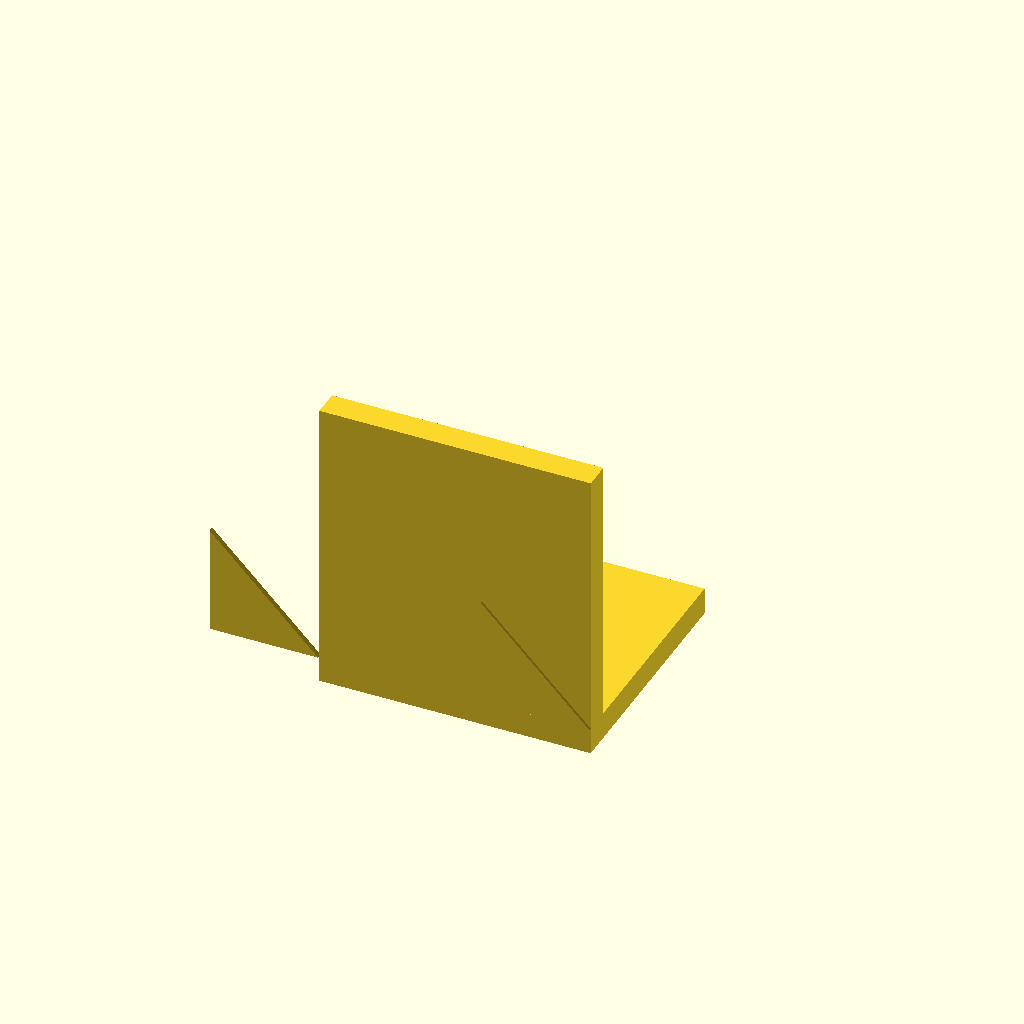
Cell 1: rendered with the file's own defaults.
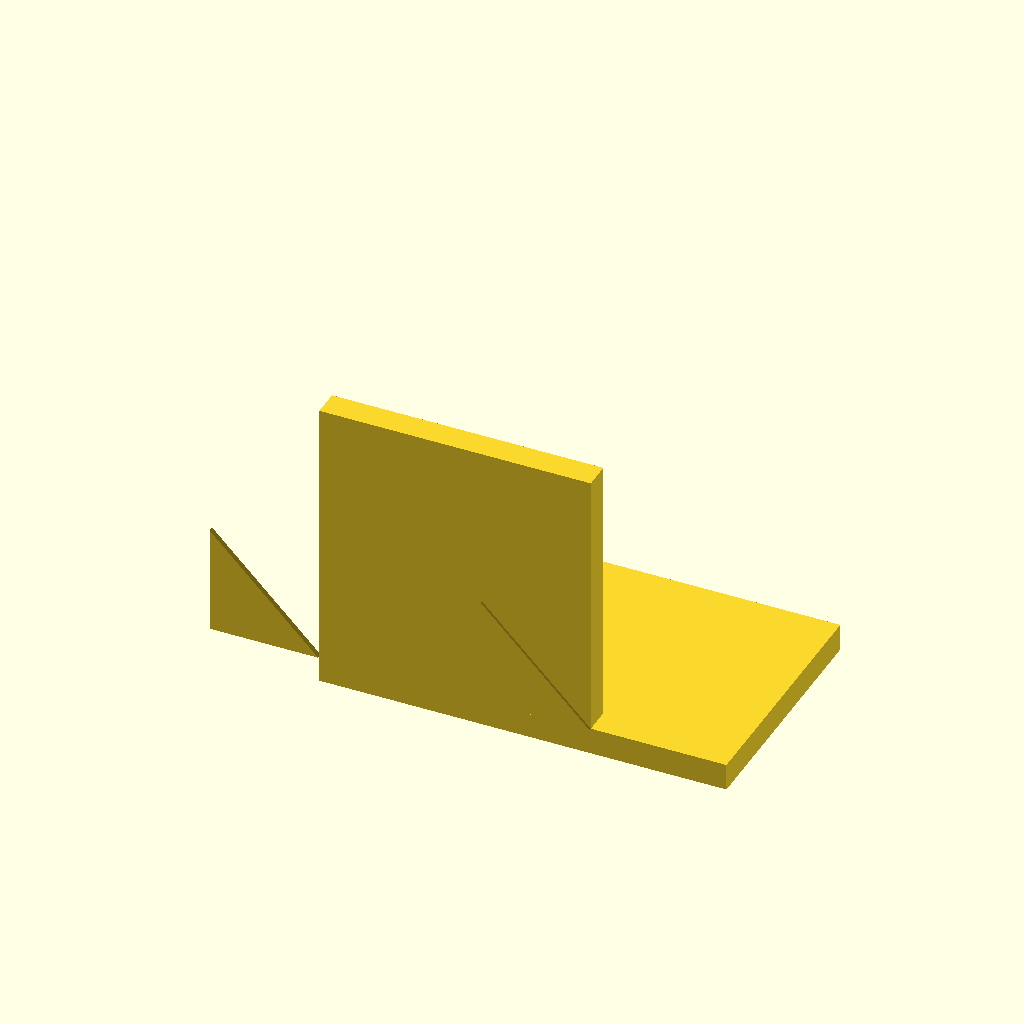
Cell 2 — base_plate_x_max set to 50, the other parameters unchanged.
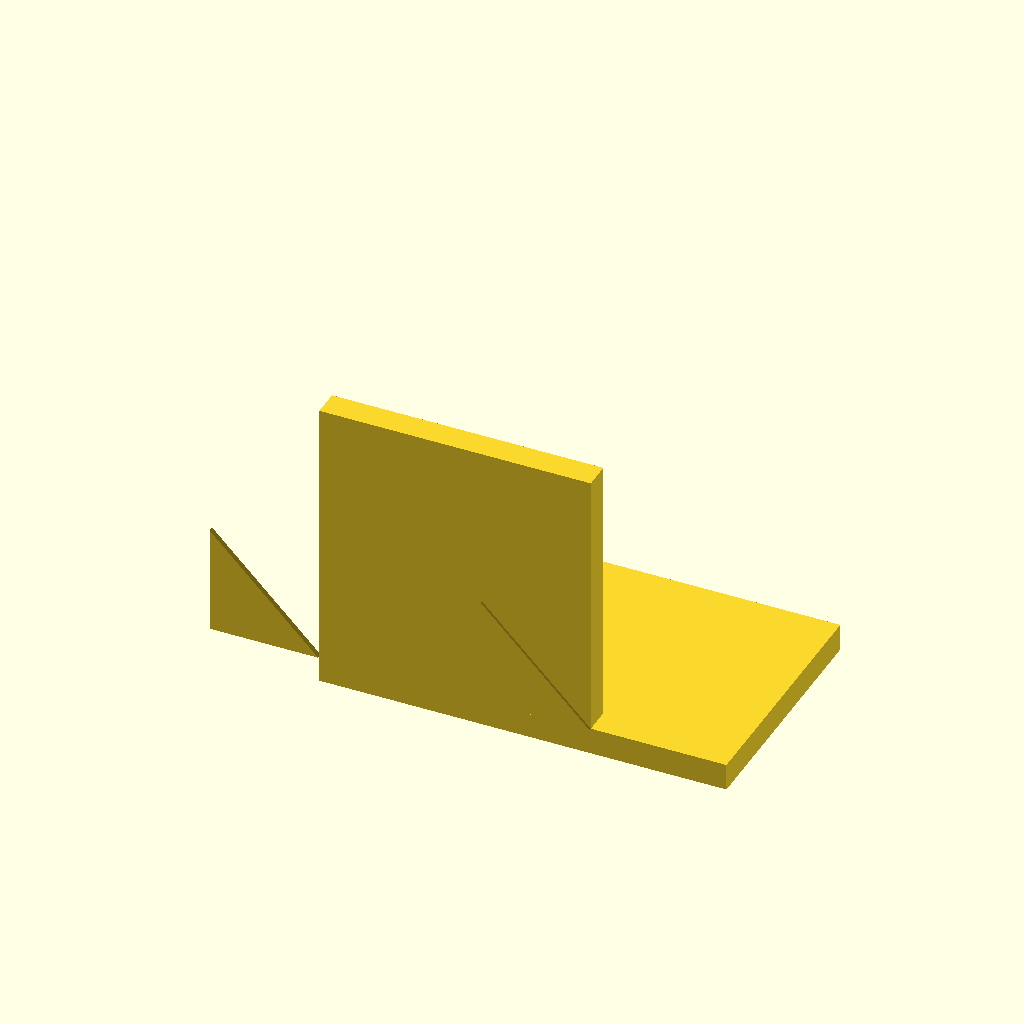
Cell 3 — base_plate_x_min set to -50, the other parameters unchanged.
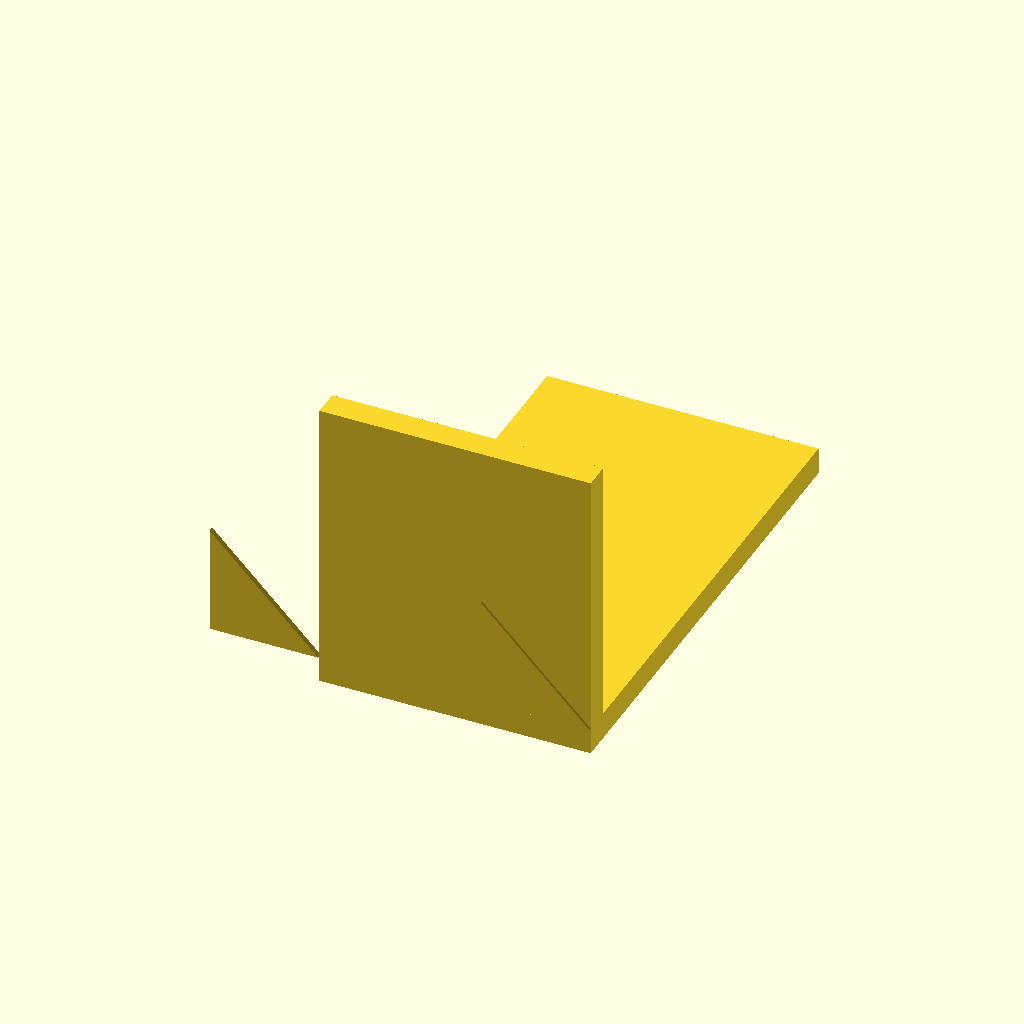
Cell 4: the same model with base_plate_y_max = 90.
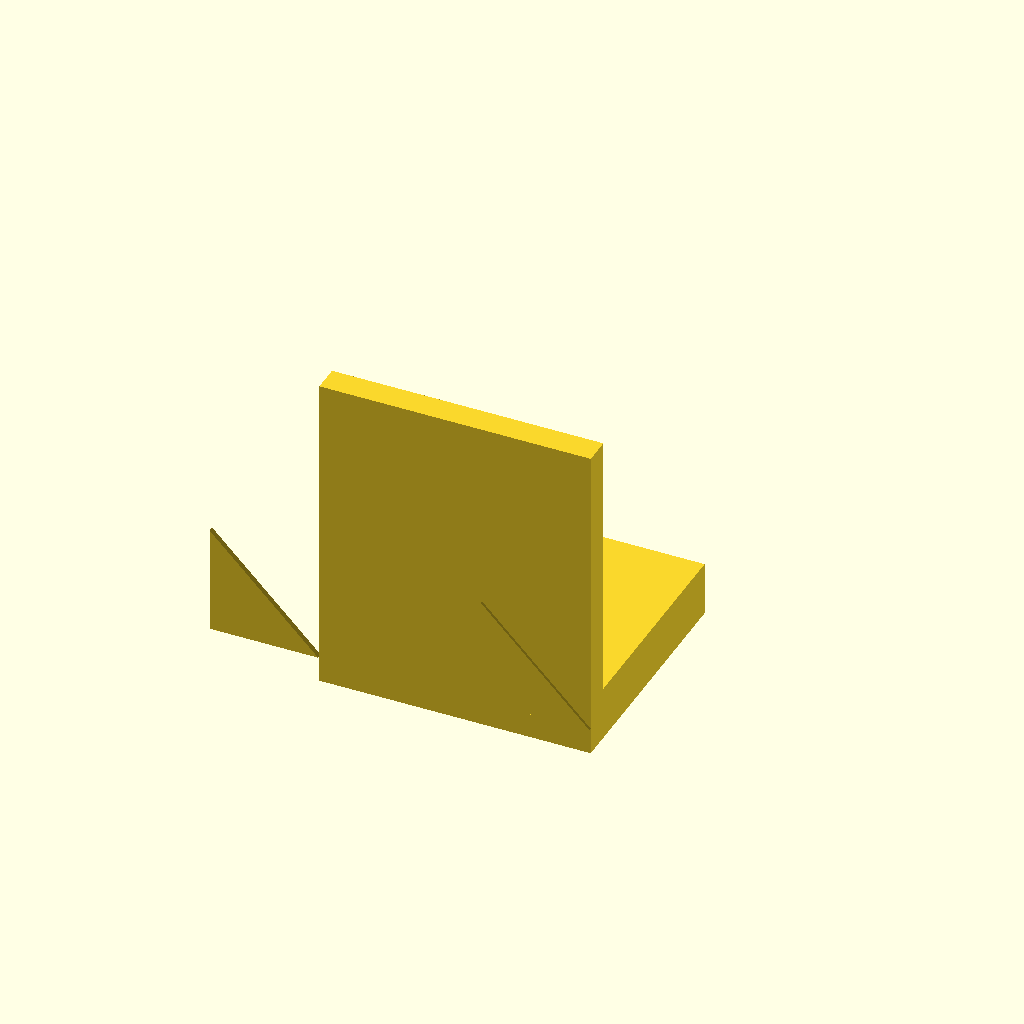
Cell 5: the same model with base_plate_thickness = 10.
One fixed orthographic camera (rotation 55°, 0°, 25°; colour scheme Cornfield) for every cell.
Source of the model, bench/results/main/code/gemma4_e2b-it-q4_K_M/nema17_motor_bracket_s0_a0.scad:
// Dimensions for the L-shaped mounting bracket

// Base Plate Dimensions
base_plate_x_max = 25; // Max X extent of the base plate
base_plate_x_min = -25; // Min X extent of the base plate
base_plate_y_max = 45; // Max Y extent of the base plate
base_plate_y_min = 0;  // Min Y extent of the base plate
base_plate_z_max = 5;  // Max Z height of the base plate
base_plate_thickness = 5; // Thickness of the base plate (Z dimension)

// Through-hole dimensions for Base Plate
hole1_x = -17;
hole1_y = 30;
hole2_x = 17;
hole2_y = 30;
hole_diameter = 4.5; // Diameter of the M4 holes

// Vertical Motor Plate Dimensions
motor_plate_x_max = 25; // Max X extent of the motor plate
motor_plate_x_min = -25; // Min X extent of the motor plate
motor_plate_y_max = 5;  // Max Y extent of the motor plate
motor_plate_y_min = 0;  // Min Y extent of the motor plate
motor_plate_z_max = 50; // Max Z height of the motor plate
motor_plate_thickness = 5; // Thickness of the motor plate (assuming same thickness for simplicity, though not explicitly stated)

// Motor Centring Boss Hole Dimensions
boss_hole_x = 0;
boss_hole_z = 28;
boss_hole_diameter = 23;

// M3 Screw Pattern Dimensions
screw_pattern_size = 31; // Size of the square pattern for screws
screw_spacing = 3.4; // Distance between screw centers (implied by a 31mm square)
screw_radius = screw_pattern_size / 2;

// Gusset Dimensions
gusset_thickness = 5; // Thickness of the triangular gussets
gusset_leg_length = 20; // Length of the legs along +Y and +Z

// --- Base Plate Construction ---
module base_plate() {
    cube([base_plate_x_max - base_plate_x_min, base_plate_y_max - base_plate_y_min, base_plate_thickness]);
}

// Create the main body of the base plate
difference() {
    base_plate();
    
    // Vertical through-holes (M4)
    translate([hole1_x, hole1_y, 0])
        cylinder(r = hole_diameter / 2, h = base_plate_z_max + 1, $fn=64);
    
    translate([hole2_x, hole2_y, 0])
        cylinder(r = hole_diameter / 2, h = base_plate_z_max + 1, $fn=64);
}

// --- Vertical Motor Plate Construction ---
module motor_plate() {
    cube([motor_plate_x_max - motor_plate_x_min, motor_plate_y_max - motor_plate_y_min, motor_plate_z_max]);
}

// Create the main body of the motor plate
difference() {
    motor_plate();
    
    // Cut the 23mm centering boss hole (along Y axis)
    translate([boss_hole_x, 0, boss_hole_z - 0.1]) // Slightly below Z=28 to ensure cut goes through
        cylinder(r = boss_hole_diameter / 2, h = motor_plate_z_max + 1, $fn=64);

    // Cut the four M3 screw holes (3.4mm diameter) on a 31mm square pattern centered at (0, 28)
    for (i = [0 : 2]) {
        for (j = [0 : 2]) {
            screw_x = -screw_radius + i * screw_spacing;
            screw_y = 28 - screw_radius + j * screw_spacing;
            
            translate([screw_x, screw_y, 0])
                cylinder(r = 3.4 / 2, h = motor_plate_z_max + 1, $fn=64);
        }
    }
}

// --- Triangular Gussets Construction ---
module gusset_left() {
    // Right triangle in the YZ plane, right angle at (y=5, z=5)
    // Legs: 20mm along +Y and 20mm along +Z
    
    // Define vertices for the triangle based on the description:
    // Corner 1 (Right Angle): (y=5, z=5)
    // Corner 2 (Along Y axis): (y = 5 + 20, z = 5) => (y=25, z=5)
    // Corner 3 (Along Z axis): (y = 5, z = 5 + 20) => (y=5, z=25)

    polygon(points = [
        [5, 5],      // Right angle corner
        [25, 5],     // End of Y leg
        [5, 25]      // End of Z leg
    ]);
}

module gusset_right() {
    // Right triangle in the YZ plane, right angle at (y=5, z=5)
    // Legs: 20mm along +Y and 20mm along +Z
    
    // Define vertices for the triangle based on the description:
    // Corner 1 (Right Angle): (y=5, z=5)
    // Corner 2 (Along Y axis): (y = 5 - 20, z = 5) => (y=-15, z=5) -- Wait, this seems wrong based on the description "flush with the right edge (x=20 to 25)"
    
    // Reinterpreting: The gusset is attached to the right side of the bracket.
    // If it's flush with x=25, and its corner is at y=5, z=5.
    // Let's assume the triangle extends *outward* from the main body along the X axis boundary.
    
    // Based on: "each is a right triangle in the YZ plane with legs 20 mm along +Y and 20 mm along +Z, its right-angle corner at y = 5, z = 5 (where the plates meet)."
    
    // If it's on the right side (x=25), the triangle should extend towards positive X.
    // Let's define the triangle in the YZ plane relative to the origin of the plate structure.
    
    // Assuming the gusset is centered around x=22.5 for simplicity, or just defined by its corners:
    
    polygon(points = [
        [5, 5],      // Right angle corner (at y=5, z=5)
        [25, 5],     // Point along +Y leg (y=5+20=25, z=5)
        [5, 25]      // Point along +Z leg (y=5, z=5+20=25)
    ]);
}


// --- Assembly ---

// 1. Base Plate
base_plate();

// 2. Motor Plate (Positioned on the back edge of the base plate)
// The motor plate spans X=[-25, 25], Y=[0, 5]. It sits on the back edge of the base plate (Y=45).
// Since the description says "standing on the back edge of the base", we place it such that its bottom edge aligns with the top edge of the base plate's Z=5.
// However, the motor plate is defined from Y=0 to Y=5. Let's assume it sits adjacent to the base plate structure.

translate([0, 0, base_plate_thickness]) // Lift motor plate up by base plate thickness (Z=5)
    motor_plate();


// 3. Gussets (These are attached to the sides of the overall structure)
// Left Gusset (Attached near x=-25)
translate([-25, 0, 0]) // Position origin at the left edge of the base plate
    rotate([90, 0, 0]) // Rotate so YZ plane is aligned with the triangle definition
    gusset_left();

// Right Gusset (Attached near x=25)
translate([25, 0, 0]) // Position origin at the right edge of the base plate
    rotate([90, 0, 0]) // Rotate so YZ plane is aligned with the triangle definition
    gusset_right();

// Note on assembly: The description implies an L-shape where the motor plate sits on the back
Parameter table extracted from the source (name, type, default, range or options):
base_plate_x_max: number, default 25
base_plate_x_min: number, default -25
base_plate_y_max: number, default 45
base_plate_y_min: number, default 0
base_plate_z_max: number, default 5
base_plate_thickness: number, default 5
hole1_x: number, default -17
hole1_y: number, default 30
hole2_x: number, default 17
hole2_y: number, default 30
hole_diameter: number, default 4.5
motor_plate_x_max: number, default 25
motor_plate_x_min: number, default -25
motor_plate_y_max: number, default 5
motor_plate_y_min: number, default 0
motor_plate_z_max: number, default 50
motor_plate_thickness: number, default 5
boss_hole_x: number, default 0
boss_hole_z: number, default 28
boss_hole_diameter: number, default 23
screw_pattern_size: number, default 31
screw_spacing: number, default 3.4
gusset_thickness: number, default 5
gusset_leg_length: number, default 20
